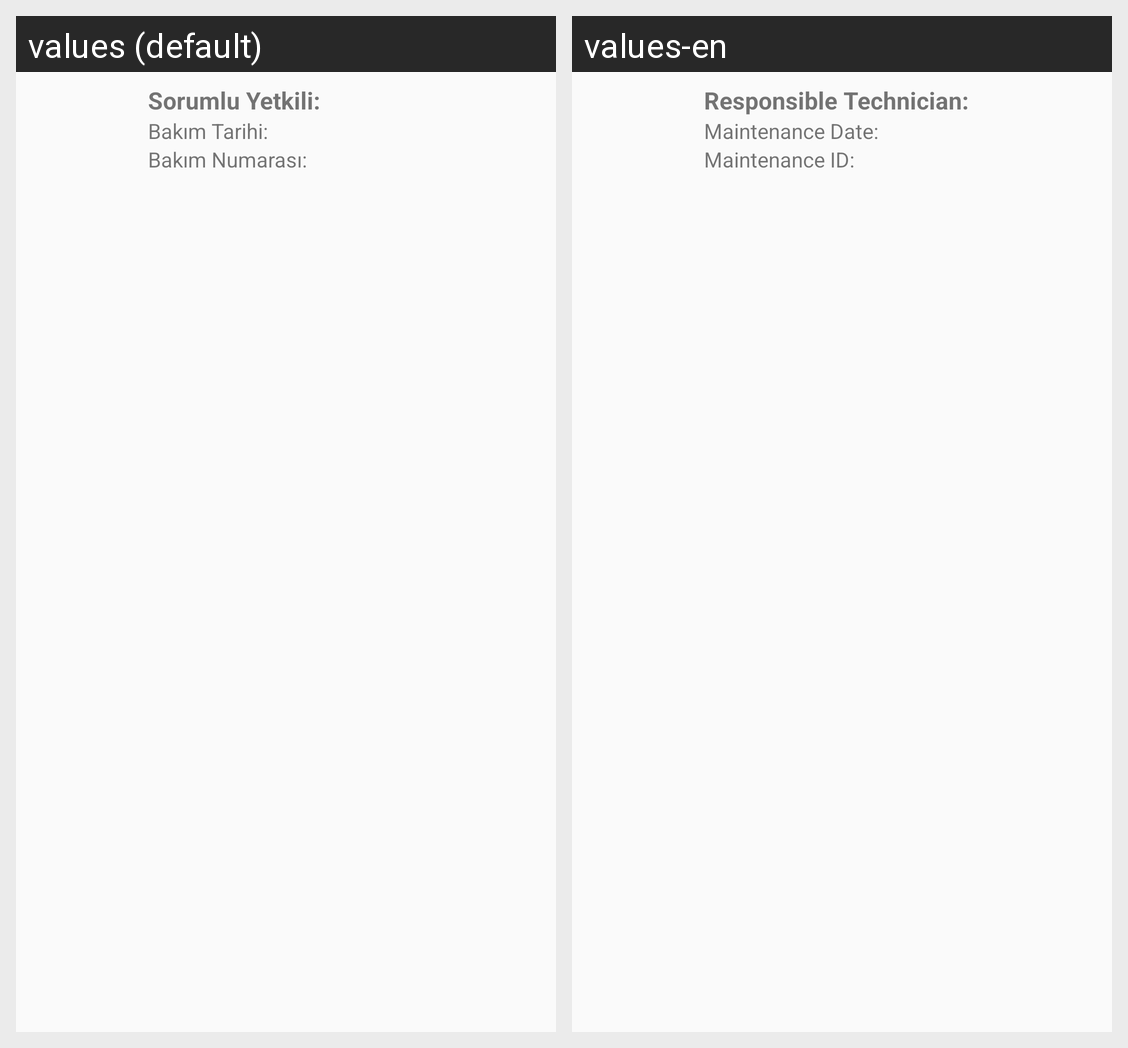

Locale-by-locale string values for the Android screen shown in this grid:
Android screen res/layout/activity_maintenancelog_list_item.xml rendered under 2 locales, left to right: values (default), values-en. Device: Nexus 5 (rendered at 1080×1920; each locale shown at half size, 540×960, under a caption strip naming it); theme Theme.OnderGrup.
Strings drawn on this screen, with the default value and each locale's value (text and hints the layout hard-codes, and strings that could not be matched under every locale, appear in the picture but are not listed):

incharge
  values: Sorumlu Yetkili:
  values-en: Responsible Technician:

maintenance_date
  values: Bakım Tarihi:
  values-en: Maintenance Date:

maintenance_id
  values: Bakım Numarası:
  values-en: Maintenance ID:
